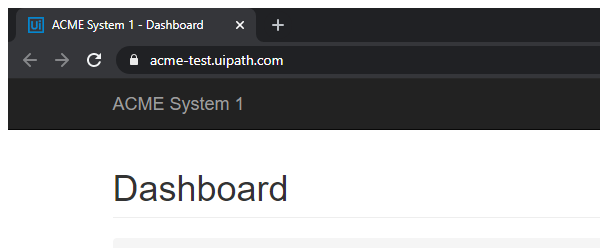
Task: UiPath class
Workflow: System1_NavigateTo_WIDetails

Step 1: Attach Browser 'chrome.exe ACME' (chrome.exe)
